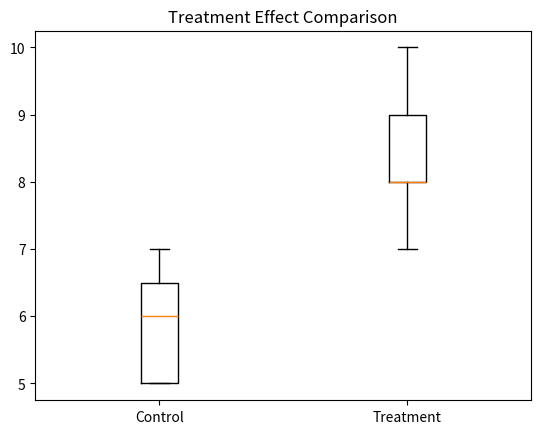

Write Python code to recreate this figure.
import numpy as np
from scipy import stats
import matplotlib.pyplot as plt

control = np.array([5,6,7,5,6,5,7])
treatment = np.array([8,9,7,8,9,10,8])


t_stat, p_value = stats.ttest_ind(treatment, control)

print("T-Statistic:", t_stat)
print("P-Value:", p_value)


data = [control, treatment]

plt.boxplot(data)
plt.xticks([1,2], ["Control", "Treatment"])
plt.title("Treatment Effect Comparison")
plt.show()
